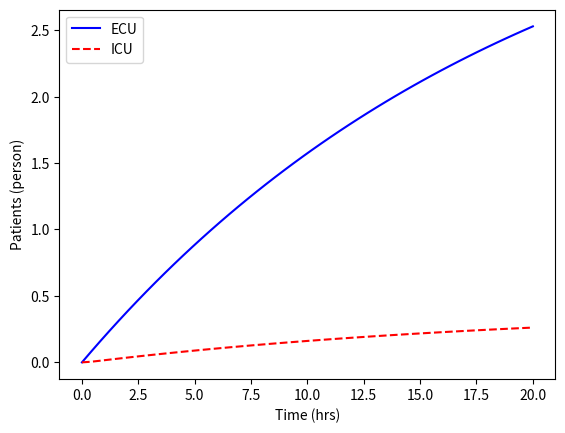

Python code for this plot:
#!/usr/bin/env python3
# -*- coding: utf-8 -*-
"""
Created on Tue Apr  5 16:39:28 2022

@author: jasmindersingh

ICU SATURATED
"""
import numpy as np
import matplotlib.pyplot as plt
from scipy.integrate import odeint


def simulation(p, t):
   # inflow
   pin = 2  # patient/hr into ER

   # constants
   c1 = 0.1 #Covid patients into ICU
   c2 = 0.6 #Covid death rate out of ICU
   
   #ECU
   nurses = 5 #1 nurse = 4 patients
   ventilators = 10 # 1 ventilator = 1 patient
   ctscan = 2 # 1 CT-Scan = 5 patients
   
   #ECU capacity
   ecu_capacity = min(4*nurses, ventilators, 5*ctscan)
   
   #ICU
   doctors = 2 # 1 doctor = 8 patients
   respirators = 2 # 2 respirator = 1 patient
   beds = 8 # 1 bed = 1 patient
   
   #ECU capacity
   icu_capacity = min(8*doctors, 0.5*respirators, beds)
   
   # outflow
   pout1 = c1 * p[0] * (nurses/4) * ventilators * (ctscan/5)  
   pout2 = c2 * p[1] * (doctors/8) * (2*respirators) * beds
   
   # differential equations
   dpdt1 = (pin   - pout1) / ecu_capacity
   dpdt2 = (pout1 - pout2) / icu_capacity
   
   # overflow conditions
   if p[0]>=10 and dpdt1>=0:
       dpdt1 = 0
   if p[1]>=10 and dpdt2>=0:
       dpdt2 = 0
   dpdt = [dpdt1,dpdt2]
   return dpdt

# integrate the equations
t = np.linspace(0,20) # times to report solution
p0 = [0,0]            # initial conditions for number of patients
y = odeint(simulation,p0,t) # integrate

# plot results
plt.figure(1)
plt.plot(t,y[:,0],'b-')
plt.plot(t,y[:,1],'r--')
plt.xlabel('Time (hrs)')
plt.ylabel('Patients (person)')
plt.legend(['ECU','ICU'])
plt.show()